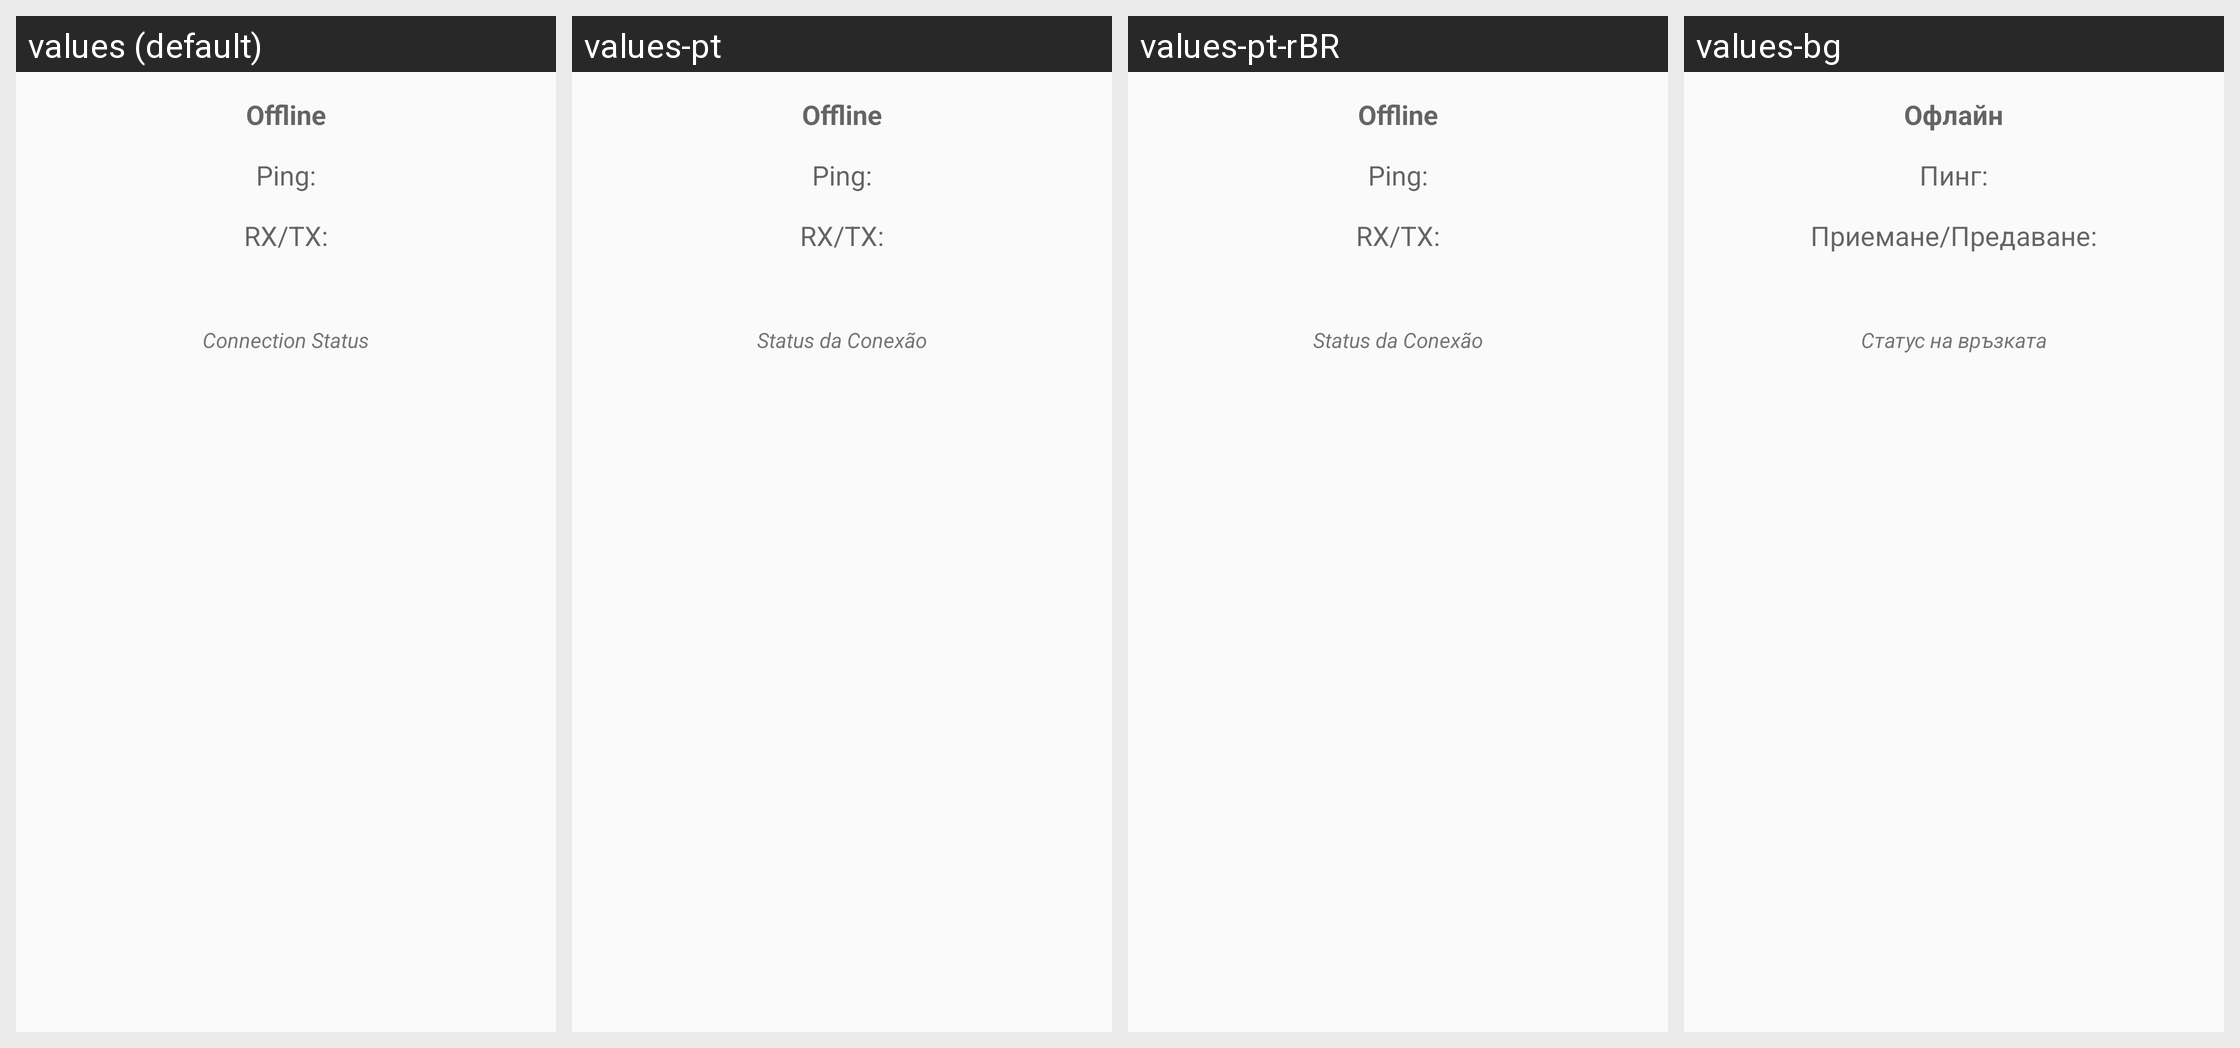

For this localized Android screen grid, give each drawn string resource with its value in every locale shown.
Android screen res/layout/fragment_main_connstatus.xml rendered under 4 locales, left to right: values (default), values-pt, values-pt-rBR, values-bg. Device: Nexus 5 (rendered at 1080×1920; each locale shown at half size, 540×960, under a caption strip naming it); theme AppTheme.
Other locales in the repository, not shown: values-ar, values-ar-rIQ, values-es, values-es-rES, values-fa, values-in, values-pl, values-pt-rPT, values-ru, values-zh-rCN, values-zh-rTW.
Strings drawn on this screen, with the default value and each locale's value (text and hints the layout hard-codes, and strings that could not be matched under every locale, appear in the picture but are not listed):

stat_offline
  values: Offline
  values-pt: Offline
  values-pt-rBR: Offline
  values-bg: Офлайн

label_ping
  values: Ping:
  values-pt: Ping:
  values-pt-rBR: Ping:
  values-bg: Пинг:

label_rxtx
  values: RX/TX:
  values-pt: RX/TX:
  values-pt-rBR: RX/TX:
  values-bg: Приемане/Предаване:

title_section_connection
  values: Connection Status
  values-pt: Status da Conexão
  values-pt-rBR: Status da Conexão
  values-bg: Статус на връзката
